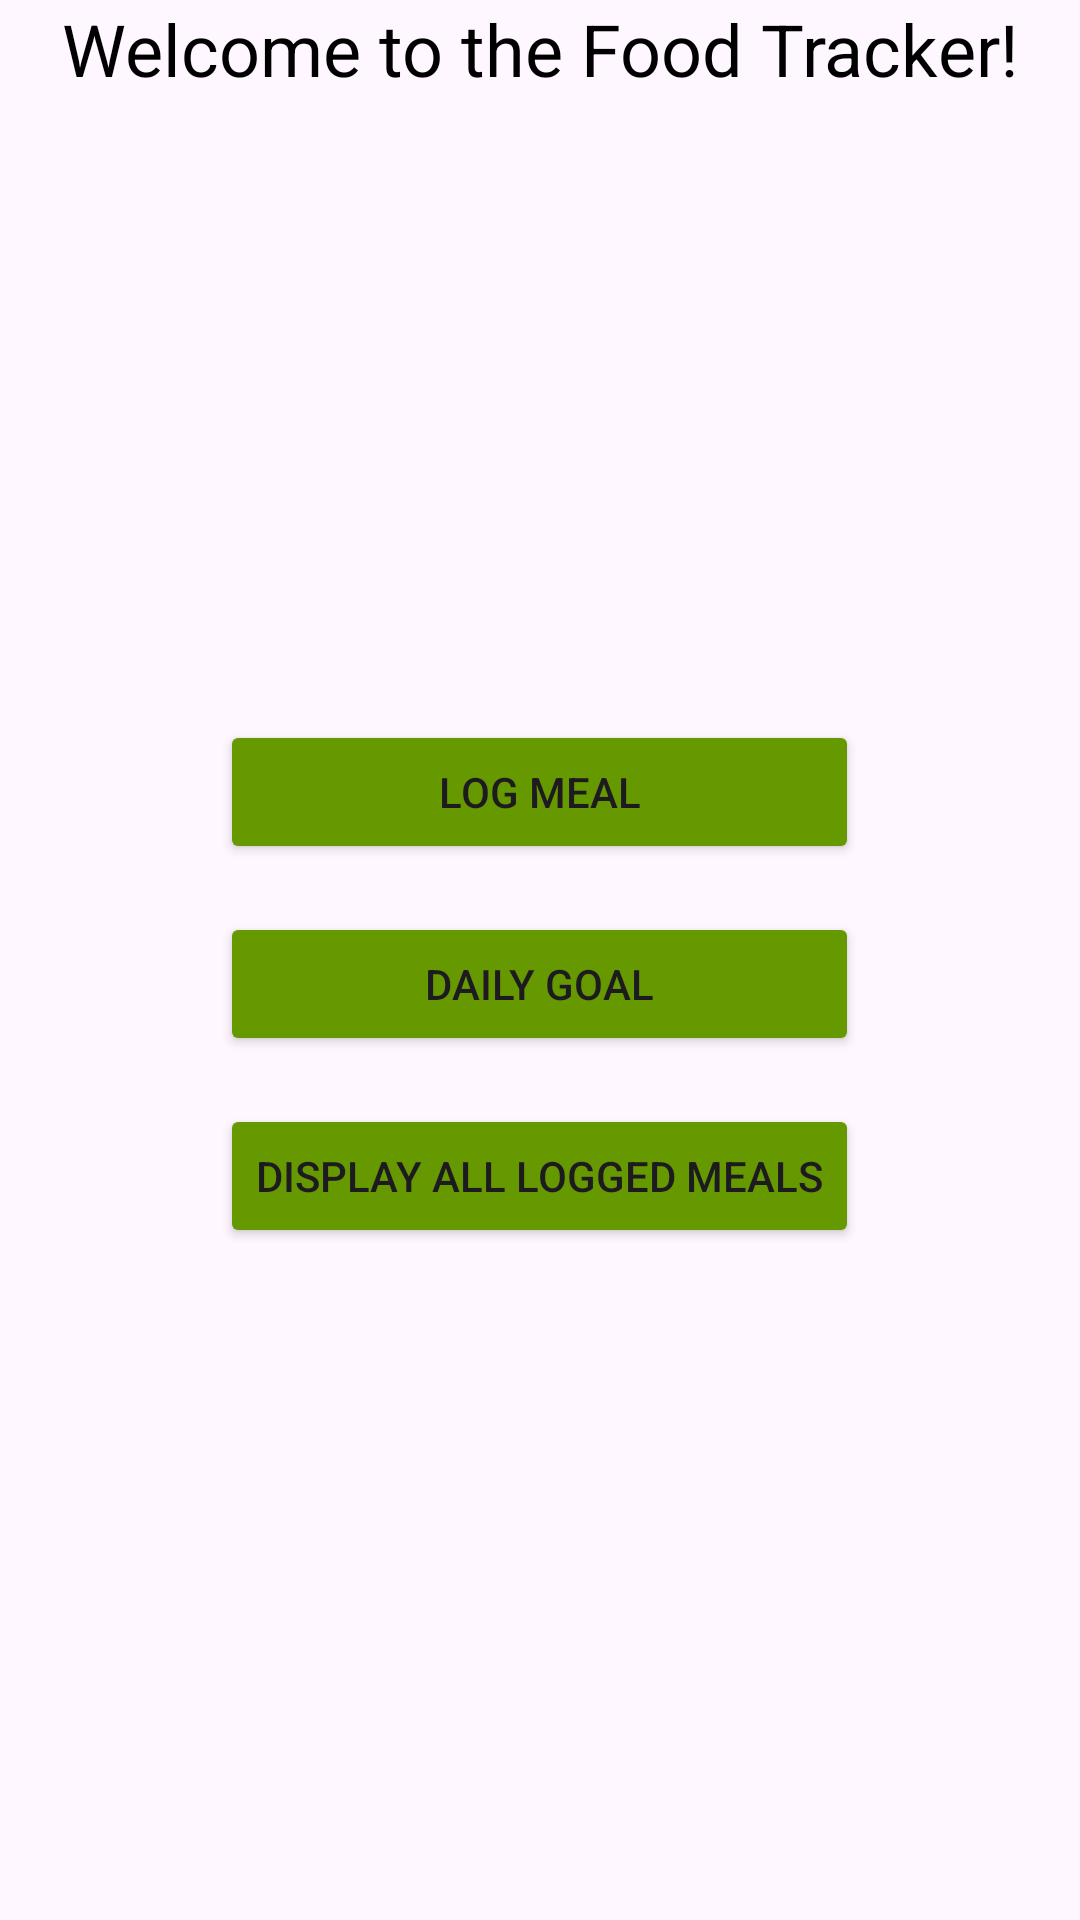

This screen was rendered from an Android layout file. Write that file and the resources it references.
<!-- AndroidManifest.xml: application theme Theme.Assignment2MAD -->
<!-- res/layout/fragment_menu.xml -->
<?xml version="1.0" encoding="utf-8"?>
<FrameLayout xmlns:android="http://schemas.android.com/apk/res/android"
    xmlns:app="http://schemas.android.com/apk/res-auto"
    xmlns:tools="http://schemas.android.com/tools"
    android:layout_width="match_parent"
    android:layout_height="match_parent"
    tools:context=".FragmentMenu">

    
    <TextView
        android:id="@+id/welcomeTextView"
        android:layout_width="match_parent"
        android:layout_height="wrap_content"
        android:text="Welcome to the Food Tracker!"
        android:textSize="24sp"
        android:textColor="@android:color/black"
        android:gravity="center"
        android:layout_marginBottom="20dp" />

    
    <LinearLayout
        android:id="@+id/menuLayout"
        android:layout_width="wrap_content"
        android:layout_height="wrap_content"
        android:orientation="vertical"
        android:gravity="center"
        android:layout_gravity="center"
        android:padding="20dp">

        <Button
            android:id="@+id/logMealButton"
            android:layout_width="match_parent"
            android:layout_height="wrap_content"
            android:text="Log Meal"
            android:layout_marginTop="16dp"
            android:backgroundTint="@android:color/holo_green_dark"/>

        <Button
            android:id="@+id/dailyGoalButton"
            android:layout_width="match_parent"
            android:layout_height="wrap_content"
            android:text="Daily Goal"
            android:layout_marginTop="16dp"
            android:backgroundTint="@android:color/holo_green_dark"/>

        <Button
            android:id="@+id/displayMealButton"
            android:layout_width="match_parent"
            android:layout_height="wrap_content"
            android:text="Display All Logged Meals"
            android:layout_marginTop="16dp"
            android:backgroundTint="@android:color/holo_green_dark"/>

    </LinearLayout>
</FrameLayout>
<!-- resources referenced by this layout -->
<resources>
  <style name="Theme.Assignment2MAD" parent="Base.Theme.Assignment2MAD" />
  <style name="Base.Theme.Assignment2MAD" parent="Theme.Material3.DayNight.NoActionBar">
          
          
      </style>
</resources>
